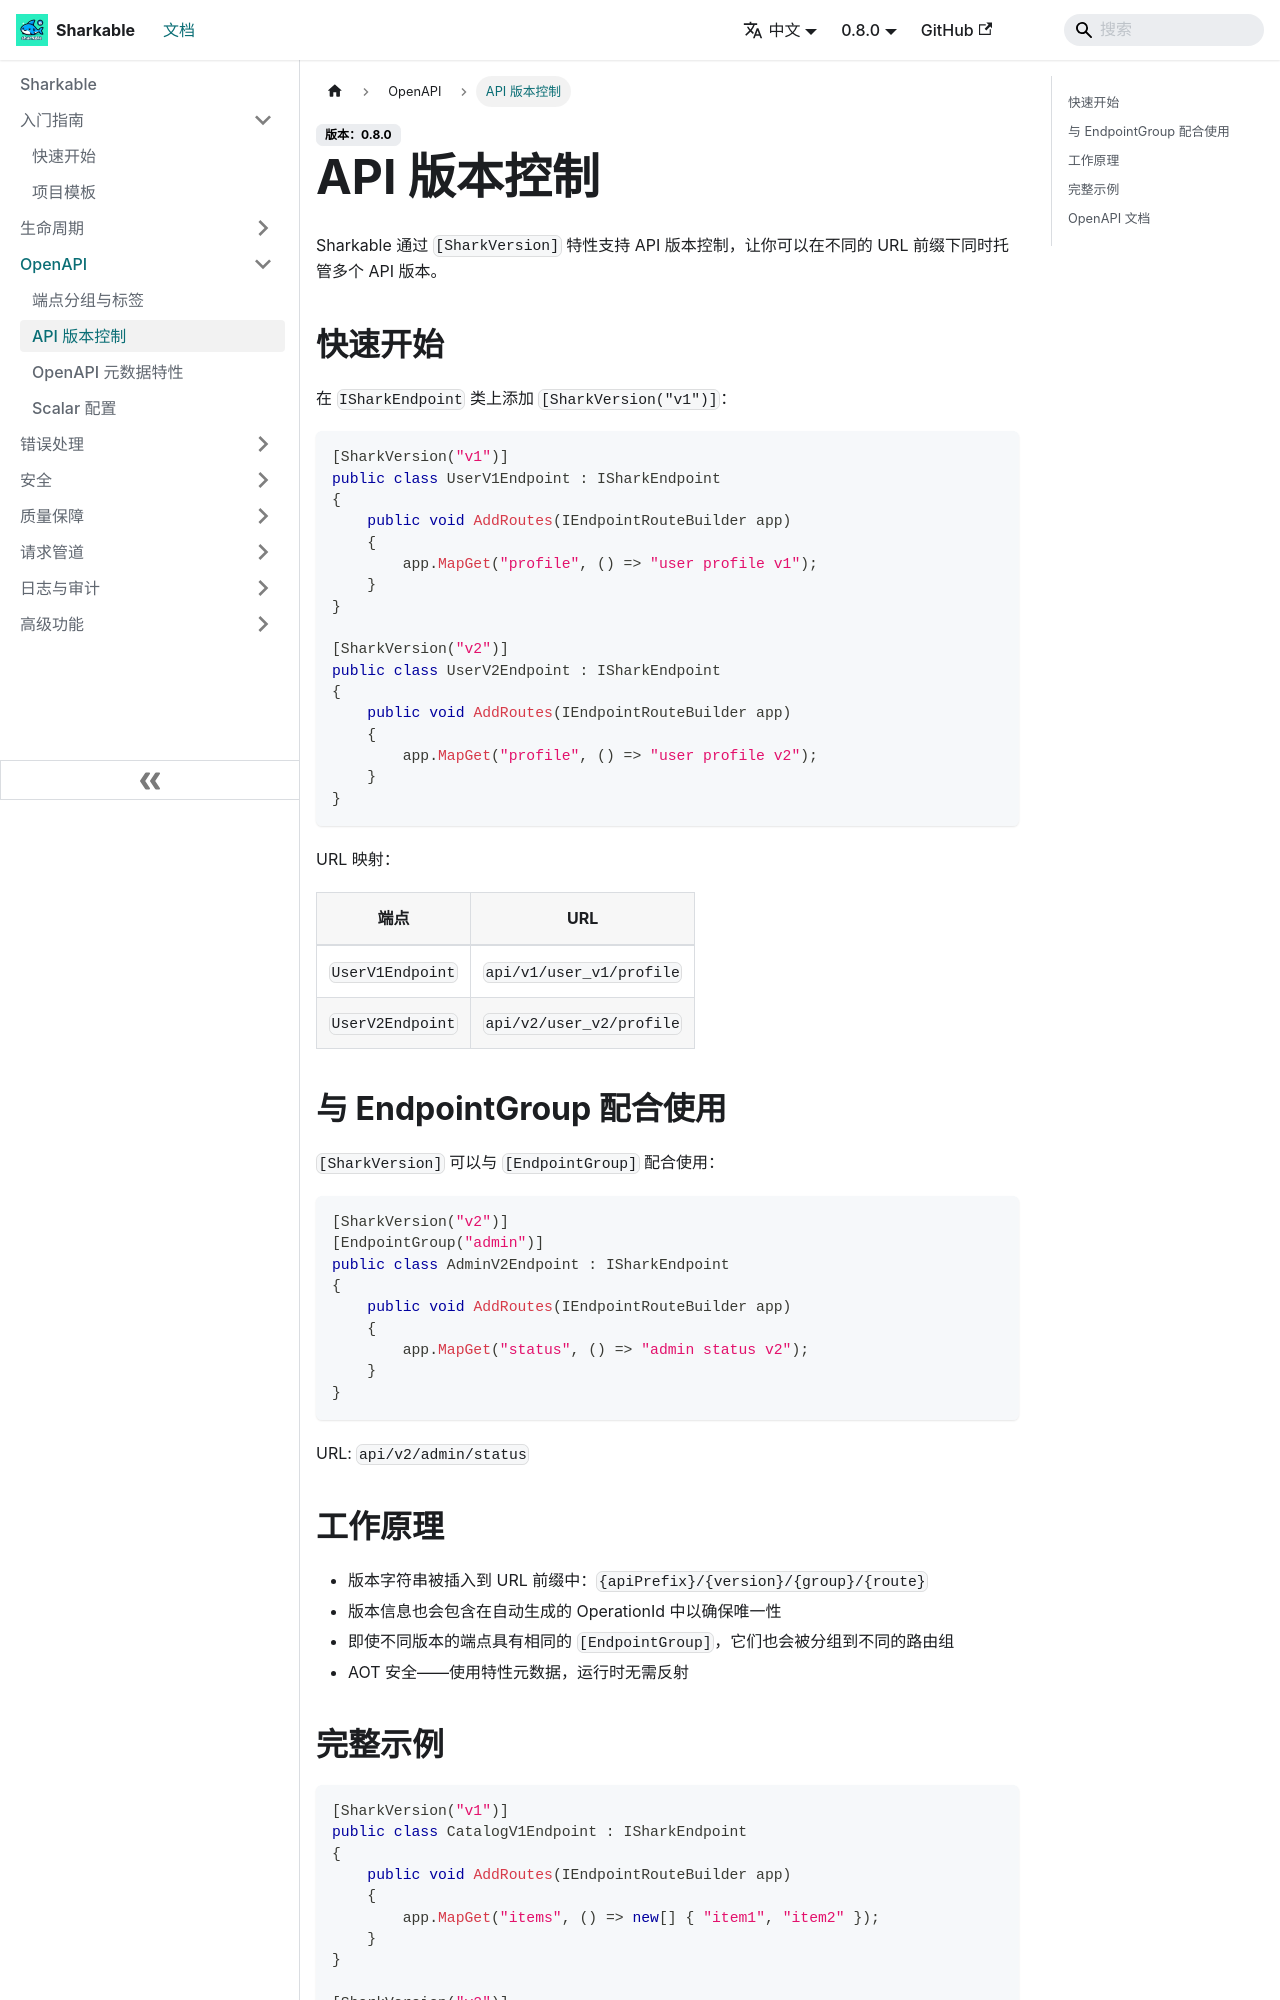

repository: SharkableIO/sharkableio.github.io · page: zh-cn/api-versioning/index.html · generator: docusaurus

# API 版本控制

Sharkable 通过 `[SharkVersion]` 特性支持 API 版本控制，让你可以在不同的 URL 前缀下同时托管多个 API 版本。

## 快速开始

在 `ISharkEndpoint` 类上添加 `[SharkVersion("v1")]`：

```csharp
[SharkVersion("v1")]
public class UserV1Endpoint : ISharkEndpoint
{
    public void AddRoutes(IEndpointRouteBuilder app)
    {
        app.MapGet("profile", () => "user profile v1");
    }
}

[SharkVersion("v2")]
public class UserV2Endpoint : ISharkEndpoint
{
    public void AddRoutes(IEndpointRouteBuilder app)
    {
        app.MapGet("profile", () => "user profile v2");
    }
}
```

URL 映射：

| 端点 | URL |
|----------|-----|
| `UserV1Endpoint` | `api/v1/user_v1/profile` |
| `UserV2Endpoint` | `api/v2/user_v2/profile` |

## 与 EndpointGroup 配合使用

`[SharkVersion]` 可以与 `[EndpointGroup]` 配合使用：

```csharp
[SharkVersion("v2")]
[EndpointGroup("admin")]
public class AdminV2Endpoint : ISharkEndpoint
{
    public void AddRoutes(IEndpointRouteBuilder app)
    {
        app.MapGet("status", () => "admin status v2");
    }
}
```

URL: `api/v2/admin/status`

## 工作原理

- 版本字符串被插入到 URL 前缀中：`{apiPrefix}/{version}/{group}/{route}`
- 版本信息也会包含在自动生成的 OperationId 中以确保唯一性
- 即使不同版本的端点具有相同的 `[EndpointGroup]`，它们也会被分组到不同的路由组
- AOT 安全——使用特性元数据，运行时无需反射
